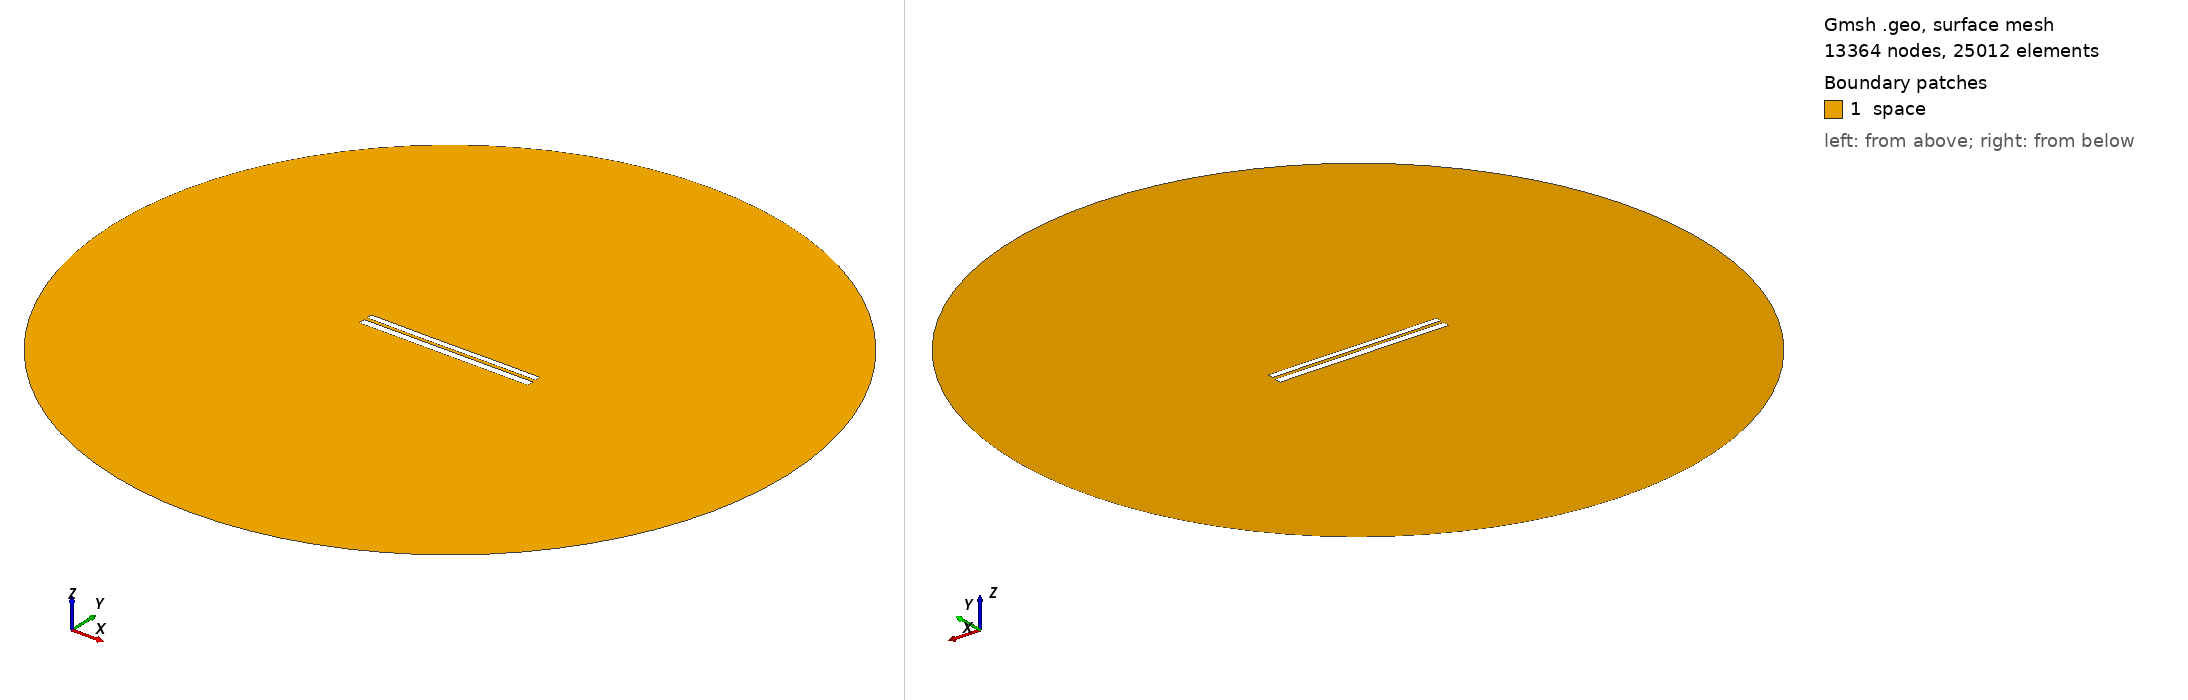

Gmsh geometry script, surface-meshed: 13364 nodes, 25012 surface elements. Boundary patches (legend numbers): 1 space. Left view from above one corner, right view from below the opposite corner. Legend entries are the model's physical surfaces. The drawing asked Gmsh for element sizes between 1% and 20% of the model's largest extent; the script's own settings can give other sizes.

=== 7158.geo (drawn) ===
//---------------------------------------
// Geometry kernel
//---------------------------------------

SetFactory("OpenCASCADE");



//---------------------------------------
// Parameters of the geometry
//---------------------------------------

// Overetch of the upper plate
overetch = 0.25;

// Distance between the plates
distance = 1.75;

// Discretization over the x axis (for the deformation)
nx = 50; 

// Length of the plate
L = 100 - overetch; 

// Number of modes
n = 4; 

// 1st mode coefficient
coeff(1) = 0.0;
beta(1) = 0.596864 * 3.1415926535 / L;

// 2nd mode coefficient
coeff(2) = -0.075;
beta(2) = 1.49418 * 3.1415926535 / L;

// 3rd mode coefficient
coeff(3) = -0.075;
beta(3) = 2.50025 * 3.1415926535 / L;

// 4th mode coefficient
coeff(4) = 0.0;
beta(4) = 3.49999 * 3.1415926535 / L;



//---------------------------------------
// Upper plate (deformed rectangle)
//---------------------------------------

// Coordiantes of the upper plate
xmin = -50;
xmax = 50 - overetch;

// Height of the upper plate
yheight = 4 - 2 * overetch;

// Indexes of the points
UpperID[] = {};
LowerID[] = {};
LeftID[] = {};
RightID[] = {};

// Point index
p = 1;

// Horizontal edges
For i In {1:nx}
    x = xmin + (i-1)*(xmax - xmin)/(nx-1);

    y_bottom = distance / 2 + overetch;
    For j In {1:n}
        C = (Cosh(beta(j)*L) + Cos(beta(j)*L)) / (Sinh(beta(j)*L) + Sin(beta(j)*L));
        y_bottom  = y_bottom + coeff(j) * (Cosh(beta(j)*(x+50)) - Cos(beta(j)*(x+50)) - C * (Sinh(beta(j)*(x+50)) - Sin(beta(j)*(x+50))));
    EndFor

    y_top = y_bottom + yheight;

    Point(p) = {x, y_top, 0, 1.0};
    UpperID[i] = p;
    p = p + 1;

    Point(p) = {x, y_bottom, 0, 1.0};
    LowerID[i] = p;
    p = p + 1;
EndFor

// Create point lists
UpperPts[] = {}; LowerPts[] = {};
For i In {1:nx}
  UpperPts[] += {UpperID[i]};
  LowerPts[] += {LowerID[i]};
EndFor

// Build splines
Spline(1) = {UpperPts[]};
Spline(2) = {LowerPts[]};
Line(3) = {LowerPts[nx-1], UpperPts[nx-1]};
Line(4) = {LowerPts[0], UpperPts[0]};

// Build the plane surface
Curve Loop(1) = {2, 3, -1, -4};
Plane Surface(1) = {1};



//---------------------------------------
// Lower plate (rectangle)
//---------------------------------------

// Vertices
Point(1001) = {-50, -1, 0, 1.0};
Point(1002) = { 50, -1, 0, 1.0};
Point(1003) = { 50,  -5, 0, 1.0};
Point(1004) = {-50,  -5, 0, 1.0};

// Edges
Line(5) = {1001, 1002};
Line(6) = {1002, 1003};
Line(7) = {1003, 1004};
Line(8) = {1004, 1001};

// Plane surface
Line Loop(2) = {5, 6, 7, 8};
Plane Surface(2) = {2}; 



//---------------------------------------
// Outer (fictious) boundary
//---------------------------------------

// Points
Point(1005) = {0, 0, 0};       // Center
Point(1006) = {200, 0, 0};     // Start point
Point(1007) = {0, 200, 0};     // 90 degrees
Point(1008) = {-200, 0, 0};    // 180 degrees
Point(1009) = {0, -200, 0};    // 270 degrees

// Circle arcs (each needs start, center, end)
Circle(9) = {1006, 1005, 1007};
Circle(10) = {1007, 1005, 1008};
Circle(11) = {1008, 1005, 1009};
Circle(12) = {1009, 1005, 1006};

// Plane surface for the entire domain
Curve Loop(3) = {9, 10, 11, 12};
Surface(3) = {3};

// Subtract the plates from the whole domain to obtain the actual domain where we want to solve the equations
BooleanDifference{ Surface{3}; Delete; }{ Surface{1}; Surface{2}; Delete; }




//---------------------------------------
// Transfinite Lines/Curves
//---------------------------------------

// Set the number of points on the boundaries
r = 7;

// Plates
Transfinite Curve {1, 2} = 50*r Using Progression 1;
Transfinite Curve {3, 4} = 2*r Using Progression 1;
Transfinite Line {5, 7} = 50*r Using Progression 1;
Transfinite Line {6, 8} = 2*r Using Progression 1;

// Outer boundary
Transfinite Line {9, 10, 11, 12} = 20 Using Progression 1;



//---------------------------------------
// Physical groups
//---------------------------------------                

// Physical curves (boundaries)
Physical Line("force_segment", 10) = {2};
Physical Line("upper_plate", 11) = {1, 3, 4};
Physical Line("lower_plate", 12) = {5, 6, 7, 8};
Physical Line("boundary", 20) = {9, 10, 11, 12};

// Physical Surfaces
Physical Surface("space", 30) = {3};



//---------------------------------------
// 6. Generate the Mesh
//---------------------------------------

// 2D mesh generation
Mesh 2;
